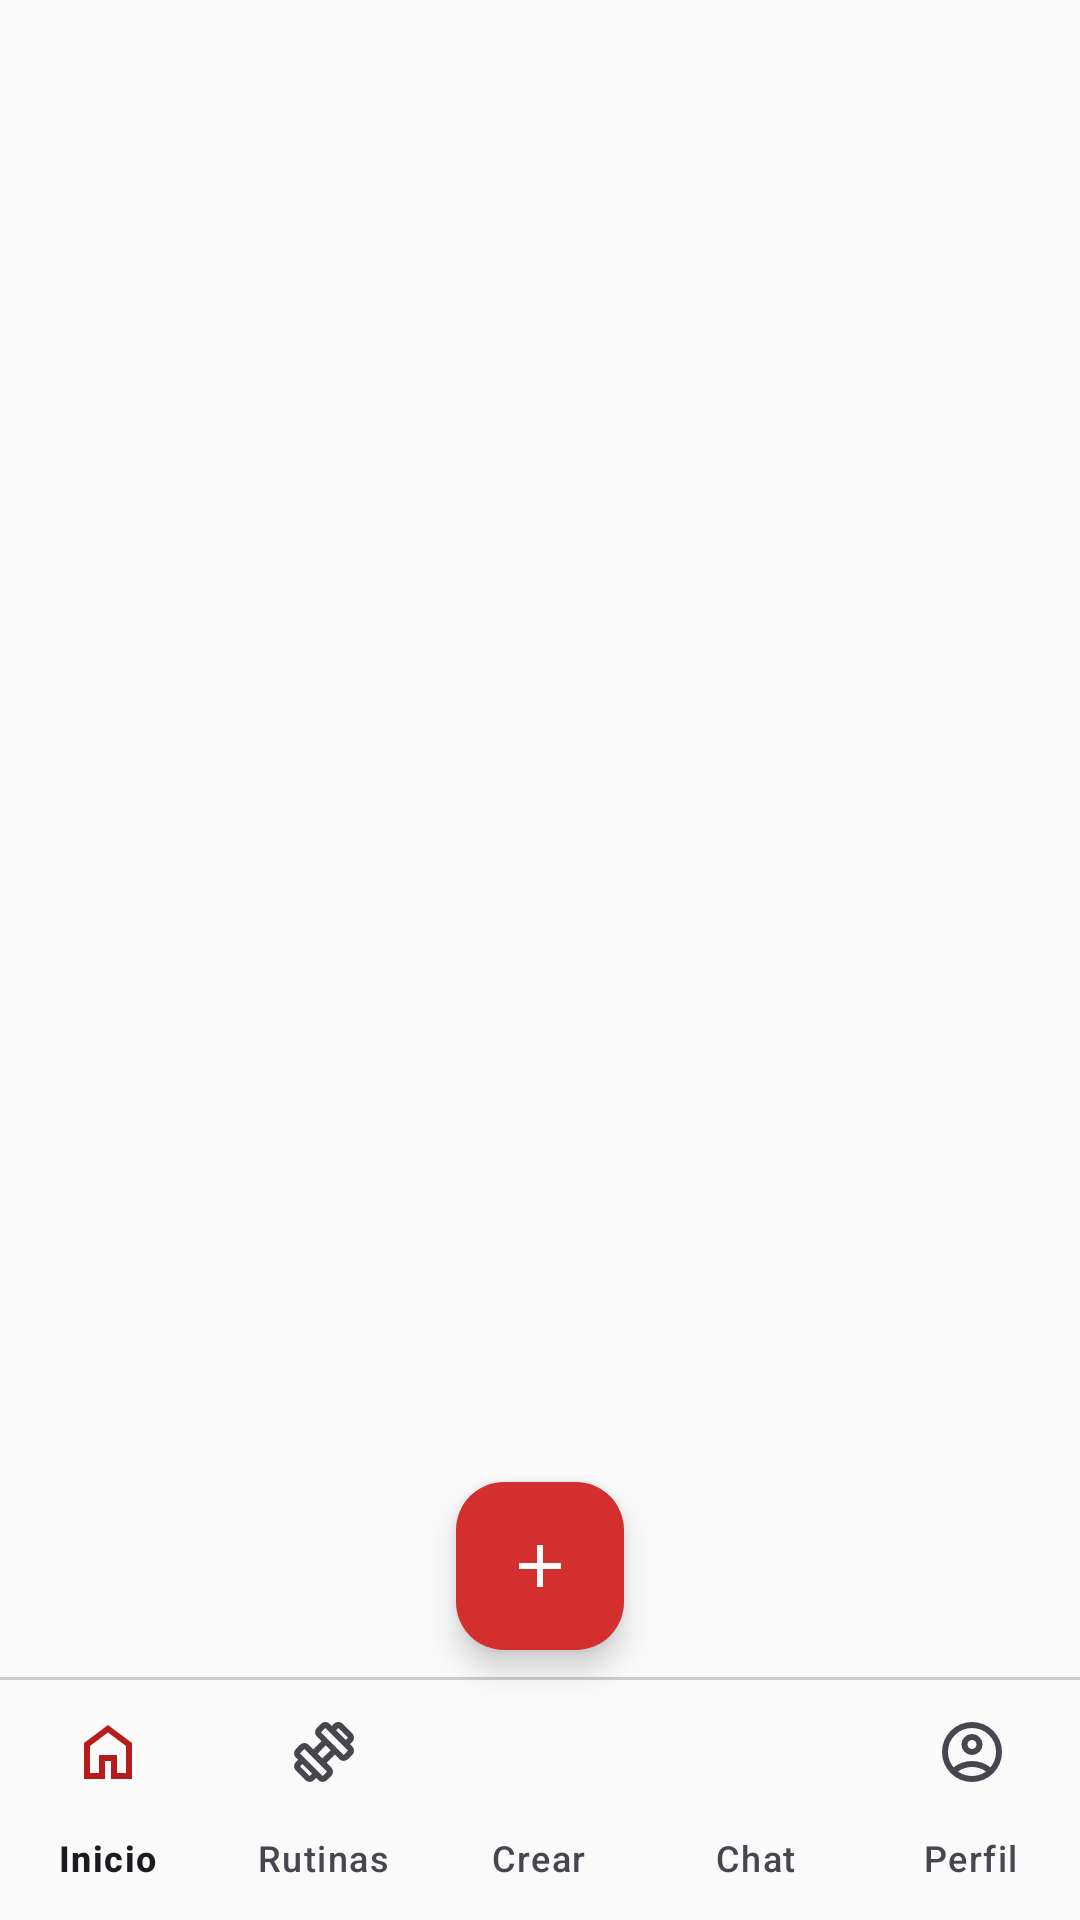

Android layout source for this screen:
<!-- AndroidManifest.xml: application theme Theme.Atlas -->
<!-- res/layout/activity_main.xml -->
<?xml version="1.0" encoding="utf-8"?>
<RelativeLayout
    xmlns:android="http://schemas.android.com/apk/res/android"
    xmlns:app="http://schemas.android.com/apk/res-auto"
    xmlns:tools="http://schemas.android.com/tools"
    android:id="@+id/main"
    android:layout_width="match_parent"
    android:layout_height="match_parent"
    android:background="@color/background_color"
    tools:context=".MainActivity">

    <RelativeLayout
        android:id="@+id/ToolbarRL"
        android:layout_width="match_parent"
        android:layout_height="@dimen/m_toolbar_height">

        <TextView
            android:id="@+id/TituloRL"
            android:text="@string/TituloRL"
            android:layout_width="wrap_content"
            android:layout_height="wrap_content"
            android:layout_centerInParent="true"
            android:textColor="@color/text_primary"
            android:textSize="20sp"
            android:textStyle="bold" />

        <View
            android:layout_width="match_parent"
            android:layout_height="1dp"
            android:background="#ccc"
            android:layout_alignParentBottom="true"/>
    </RelativeLayout>

    <FrameLayout
        android:id="@+id/FragmentL1"
        android:layout_below="@id/ToolbarRL"
        android:layout_width="match_parent"
        android:layout_height="match_parent"
        android:layout_above="@+id/View1"
        />

    <com.google.android.material.bottomnavigation.BottomNavigationView
        android:id="@+id/BottomNV"
        android:layout_width="match_parent"
        android:layout_height="wrap_content"
        android:layout_alignParentBottom="true"
        app:menu="@menu/mi_menu"
        app:labelVisibilityMode="labeled"

        style="@style/EstiloMenuInferior"

        app:backgroundTint="@color/background_color" />

    <View
        android:id="@+id/View1"
        android:layout_width="match_parent"
        android:layout_height="1dp"
        android:background="#ccc"
        android:layout_above="@+id/BottomNV"
        />

    <com.google.android.material.floatingactionbutton.FloatingActionButton
        android:id="@+id/FAB"
        android:layout_width="match_parent"
        android:layout_height="wrap_content"
        android:src="@drawable/ic_crear"
        android:layout_alignParentBottom="true"
        android:layout_centerHorizontal="true"
        android:layout_marginBottom="90dp"
        app:backgroundTint="@color/red"
        app:tint="@color/text_button"
        />
</RelativeLayout>
<!-- resources referenced by this layout -->
<resources>
  <color name="background_color">#FAFAFA</color>
  <color name="red">#D32F2F</color>
  <color name="text_button">#FAFAFA</color>
  <color name="text_primary">#121212</color>
  <!-- drawable ic_crear (drawable) -->
  <vector xmlns:android="http://schemas.android.com/apk/res/android" android:height="24dp" android:tint="#FAFAFA" android:viewportHeight="960" android:viewportWidth="960" android:width="24dp">
        
      <path android:fillColor="@android:color/white" android:pathData="M440,520L200,520L200,440L440,440L440,200L520,200L520,440L760,440L760,520L520,520L520,760L440,760L440,520Z"/>
      
  </vector>
  <string name="TituloRL">Titulo</string>
  <style name="EstiloMenuInferior" parent="Widget.Material3.BottomNavigationView">
          <item name="materialThemeOverlay">@style/ColoresDeLaPastilla</item>
      </style>
  <style name="Theme.Atlas" parent="Base.Theme.Atlas" />
  <style name="ColoresDeLaPastilla" parent="">
          <item name="colorSecondaryContainer">@color/red_pastel</item>
  
          <item name="colorOnSecondaryContainer">@color/red_dark</item>
      </style>
  <style name="Base.Theme.Atlas" parent="Theme.Material3.DayNight.NoActionBar">
          
          
      </style>
  <color name="red_pastel">#FFCDD2</color>
  <color name="red_dark">#B71C1C</color>
</resources>
